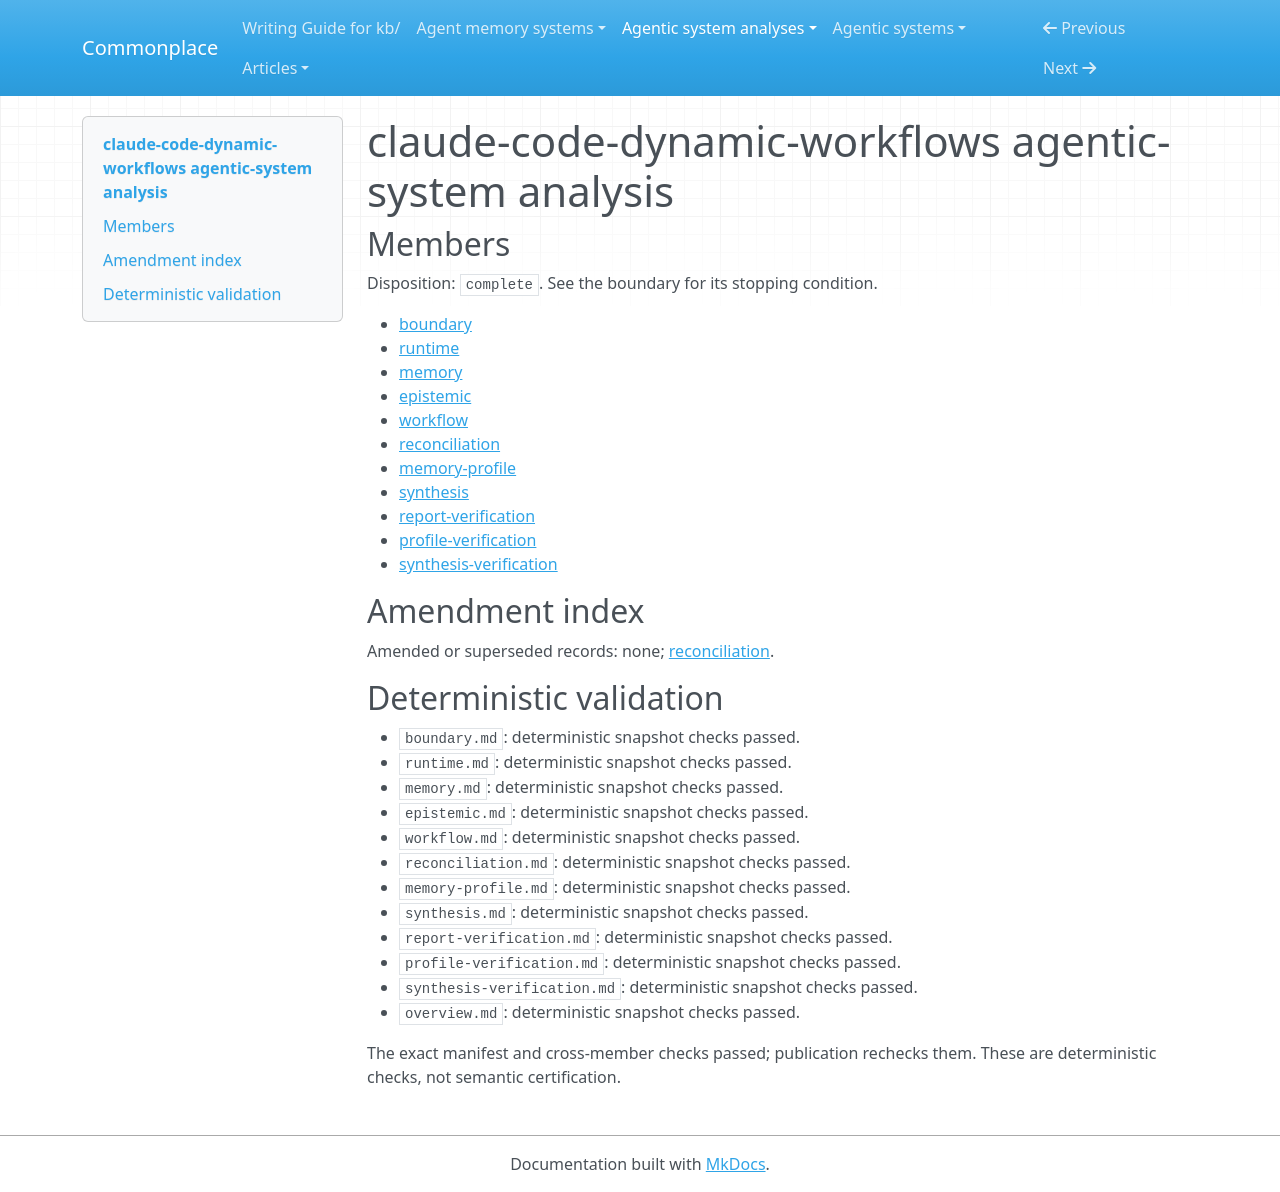

repository: zby/commonplace · page: agentic-system-analyses/retained/workflows/overview/index.html · generator: mkdocs

---
type: agentic-system-analyses/types/agentic-system-analysis-overview.md
description: Claude Code dynamic workflows put orchestration and intermediate results
  in JavaScript, with documented claim checking and session replay but no observed
  reliability or improvement evidence.
run-id: AAS-2026-10-14-workflows-f9c2f80a3a94-01
result-disposition: complete
target-class: workflow
boundary-kind: subsystem-only
reviewed-boundary: workflows-2026-10-14
analysis-cutoff: '2026-10-14'
evidence-tier: doc-grounded
system: claude-code-dynamic-workflows
run-date: '2026-10-14'
inputs-commit: f7732e9c6bc5622031571d2d429bc017253eb64f
---

# claude-code-dynamic-workflows agentic-system analysis

## Members

Disposition: `complete`. See the boundary for its stopping condition.

- [boundary](./boundary.md)
- [runtime](./runtime.md)
- [memory](./memory.md)
- [epistemic](./epistemic.md)
- [workflow](./workflow.md)
- [reconciliation](./reconciliation.md)
- [memory-profile](./memory-profile.md)
- [synthesis](./synthesis.md)
- [report-verification](./report-verification.md)
- [profile-verification](./profile-verification.md)
- [synthesis-verification](./synthesis-verification.md)

## Amendment index

Amended or superseded records: none; [reconciliation](reconciliation.md).

## Deterministic validation

- `boundary.md`: deterministic snapshot checks passed.
- `runtime.md`: deterministic snapshot checks passed.
- `memory.md`: deterministic snapshot checks passed.
- `epistemic.md`: deterministic snapshot checks passed.
- `workflow.md`: deterministic snapshot checks passed.
- `reconciliation.md`: deterministic snapshot checks passed.
- `memory-profile.md`: deterministic snapshot checks passed.
- `synthesis.md`: deterministic snapshot checks passed.
- `report-verification.md`: deterministic snapshot checks passed.
- `profile-verification.md`: deterministic snapshot checks passed.
- `synthesis-verification.md`: deterministic snapshot checks passed.
- `overview.md`: deterministic snapshot checks passed.

The exact manifest and cross-member checks passed; publication rechecks them. These are deterministic checks, not semantic certification.
